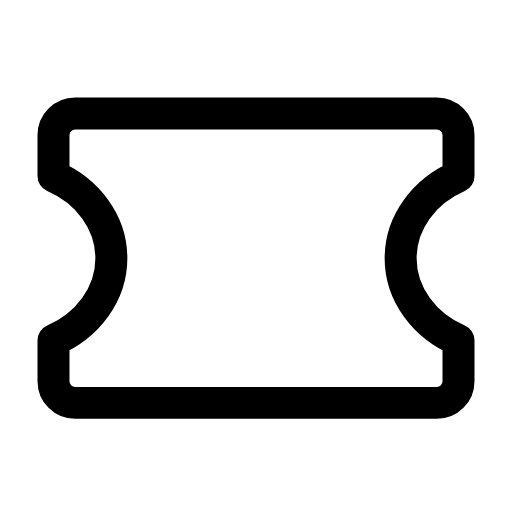
t = 0.00 s
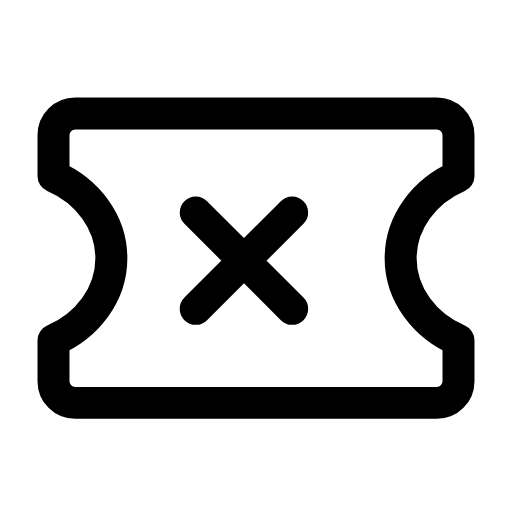
t = 0.23 s
t = 0.54 s: frame unchanged from t = 0.23 s, image omitted
t = 0.78 s: frame unchanged from t = 0.23 s, image omitted
t = 1.08 s: frame unchanged from t = 0.23 s, image omitted
t = 1.34 s: frame unchanged from t = 0.00 s, image omitted

The animated SVG that drew these frames (rendered in a browser with its animation timeline set to each time). Animation: 1 SMIL element (animate=1); one cycle of 1.60 s, repeats indefinitely.

<svg xmlns="http://www.w3.org/2000/svg" width="24" height="24" viewBox="0 0 24 24" fill="none"><g transform="translate(-1.56 -3.263) scale(1.13)"><path stroke="currentColor" stroke-width="1.327" stroke-linecap="round" stroke-linejoin="round" fill="none" d="M4.5 7.6L19.5 7.6C20 7.6 20.4 8 20.4 8.5L20.4 10.2C19 10.8 18 12.1 18 13.6S19 16.4 20.4 17L20.4 18.7C20.4 19.2 20 19.6 19.5 19.6L4.5 19.6C4 19.6 3.6 19.2 3.6 18.7L3.6 17C5 16.4 6 15.1 6 13.6S5 10.8 3.6 10.2L3.6 8.5C3.6 8 4 7.6 4.5 7.6Z"></path><path stroke="currentColor" stroke-width="1.327" stroke-linecap="round" stroke-linejoin="round" fill="none" d="M9.5 11.7L13.5 15.7M13.5 11.7L9.5 15.7" pathLength="1" stroke-dasharray="1"><animate attributeName="stroke-dashoffset" values="1;1;0;0;0;0;1;1;1" keyTimes="0;0.09;0.297;0.45;0.6;0.702;0.84;0.9;1" dur="1.6s" repeatCount="indefinite" calcMode="spline" keySplines="0.16 1 0.3 1;0.16 1 0.3 1;0.16 1 0.3 1;0.16 1 0.3 1;0.16 1 0.3 1;0.16 1 0.3 1;0.16 1 0.3 1;0.16 1 0.3 1"/></path></g></svg>
